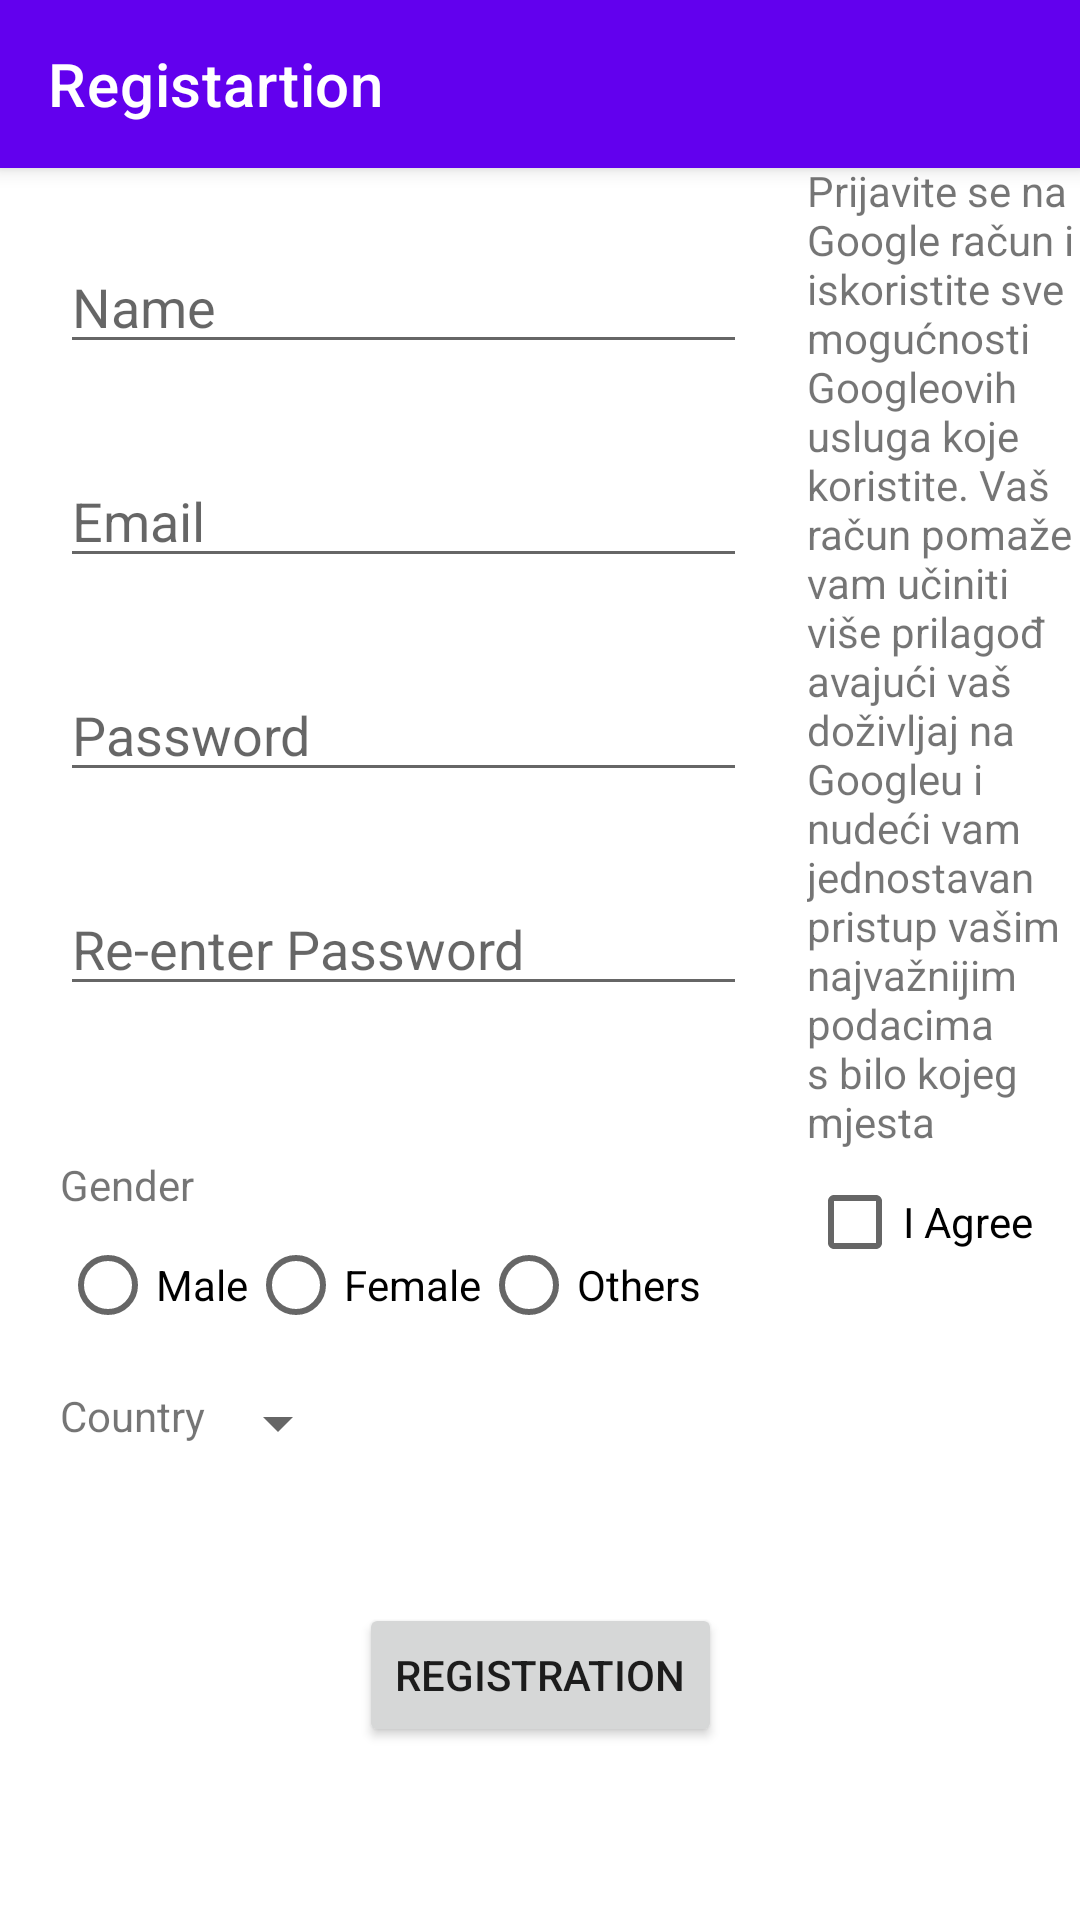

Reconstruct the res/layout file that produces this screen, plus the resources it refers to.
<!-- AndroidManifest.xml: application theme Theme.RegistrationForm -->
<!-- res/layout/activity_main.xml -->
<?xml version="1.0" encoding="utf-8"?>
<androidx.constraintlayout.widget.ConstraintLayout
    xmlns:android="http://schemas.android.com/apk/res/android"
    xmlns:app="http://schemas.android.com/apk/res-auto"
    xmlns:tools="http://schemas.android.com/tools"
    android:id="@+id/mainConstrainId"
    android:layout_width="match_parent"
    android:layout_height="match_parent"
    tools:context=".MainActivity">


    <androidx.coordinatorlayout.widget.CoordinatorLayout
        android:layout_width="match_parent"
        android:layout_height="wrap_content"
        app:layout_constraintTop_toTopOf="parent">

        <com.google.android.material.appbar.AppBarLayout
            android:layout_width="match_parent"
            android:layout_height="wrap_content"
            app:layout_constraintEnd_toEndOf="parent"
            app:layout_constraintStart_toStartOf="parent"
            app:layout_constraintTop_toTopOf="parent">

            <com.google.android.material.appbar.MaterialToolbar
                android:id="@+id/topAppBar"
                style="@style/Widget.MaterialComponents.Toolbar.Primary"
                android:layout_width="match_parent"
                android:layout_height="?attr/actionBarSize"
                app:navigationIcon="@drawable/ic_menu_24dp"
                app:title="@string/page_title" />

        </com.google.android.material.appbar.AppBarLayout>

        
        <androidx.core.widget.NestedScrollView
            android:id="@+id/nestedScrollView"
            android:layout_width="match_parent"
            android:layout_height="match_parent"
            app:layout_behavior="@string/appbar_scrolling_view_behavior">

            

        </androidx.core.widget.NestedScrollView>

    </androidx.coordinatorlayout.widget.CoordinatorLayout>


    <RelativeLayout
        android:id="@+id/constraintLayout"
        android:layout_width="wrap_content"
        android:layout_height="wrap_content"
        android:layout_marginTop="60dp"
        app:layout_constraintEnd_toEndOf="parent"
        app:layout_constraintHorizontal_bias="0.47"
        app:layout_constraintStart_toStartOf="parent"
        app:layout_constraintTop_toTopOf="parent">

        <ImageView
            android:id="@+id/imageView"
            android:layout_width="150dp"
            android:layout_height="wrap_content"
            android:adjustViewBounds="true"
            android:contentDescription="@string/description"
            android:scaleType="centerInside"
            android:src="@drawable/ic_image_choose" />

    </RelativeLayout>


    <LinearLayout
        android:id="@+id/inputLayoutId"
        android:layout_width="0dp"
        android:layout_height="wrap_content"
        android:layout_margin="20dp"
        android:orientation="vertical"
        app:layout_constraintEnd_toStartOf="@+id/signId"
        app:layout_constraintStart_toStartOf="parent"
        app:layout_constraintTop_toBottomOf="@+id/constraintLayout">

        <EditText
            android:id="@+id/nameId"
            android:layout_width="match_parent"
            android:layout_height="wrap_content"
            android:hint="@string/name"
            android:inputType="text" />

        <EditText
            android:id="@+id/emailId"
            android:layout_width="match_parent"
            android:layout_height="wrap_content"
            android:layout_marginTop="30dp"
            android:hint="@string/email"
            android:inputType="textEmailAddress" />

        <EditText
            android:id="@+id/passwordId"
            android:layout_width="match_parent"
            android:layout_height="wrap_content"
            android:layout_marginTop="30dp"
            android:hint="@string/password"
            android:inputType="textPassword" />

        <EditText
            android:id="@+id/reEnterPasswordId"
            android:layout_width="match_parent"
            android:layout_height="wrap_content"
            android:layout_marginTop="30dp"
            android:hint="@string/reEnterPassword"
            android:inputType="textPassword" />


    </LinearLayout>

    <LinearLayout
        android:id="@+id/signId"
        android:layout_width="0dp"
        android:layout_height="wrap_content"
        android:layout_marginTop="40dp"
        android:orientation="vertical"
        app:layout_constraintBottom_toTopOf="@+id/linearLayout"
        app:layout_constraintEnd_toEndOf="parent"
        app:layout_constraintStart_toStartOf="@+id/guideline4"
        app:layout_constraintTop_toBottomOf="@+id/constraintLayout">

        <TextView
            android:id="@+id/signTextId"
            android:layout_width="wrap_content"
            android:layout_height="wrap_content"
            android:text="@string/signText" />

        <CheckBox
            android:id="@+id/iAgreeId"
            android:layout_width="wrap_content"
            android:layout_height="wrap_content"
            android:text="I Agree" />

    </LinearLayout>

    <LinearLayout
        android:id="@+id/linearLayout"
        android:layout_width="match_parent"
        android:layout_height="wrap_content"
        android:layout_marginHorizontal="20dp"
        android:layout_marginTop="50dp"
        android:orientation="vertical"
        app:layout_constraintEnd_toEndOf="parent"
        app:layout_constraintStart_toStartOf="parent"
        app:layout_constraintTop_toBottomOf="@+id/inputLayoutId">

        <TextView
            android:id="@+id/genderId"
            android:layout_width="wrap_content"
            android:layout_height="wrap_content"
            android:text="@string/gender" />

        <RadioGroup
            android:id="@+id/radioGroupId"
            android:layout_width="match_parent"
            android:layout_height="wrap_content"
            android:orientation="horizontal"
            app:layout_constraintEnd_toEndOf="parent"
            app:layout_constraintStart_toStartOf="parent"
            app:layout_constraintTop_toBottomOf="@+id/inputLayoutId">


            <RadioButton
                android:id="@+id/maleId"
                android:layout_width="wrap_content"
                android:layout_height="wrap_content"
                android:text="@string/male" />

            <RadioButton
                android:id="@+id/femaleId"
                android:layout_width="wrap_content"
                android:layout_height="wrap_content"
                android:text="@string/female" />

            <RadioButton
                android:id="@+id/otherId"
                android:layout_width="wrap_content"
                android:layout_height="wrap_content"
                android:text="@string/others" />
        </RadioGroup>

    </LinearLayout>

    <RelativeLayout
        android:id="@+id/relativeLayout"
        android:layout_width="match_parent"
        android:layout_height="wrap_content"
        android:layout_marginHorizontal="20dp"
        android:layout_marginTop="10dp"
        app:layout_constraintTop_toBottomOf="@+id/linearLayout">

        <TextView
            android:id="@+id/countryTxtId"
            android:layout_width="wrap_content"
            android:layout_height="wrap_content"
            android:text="@string/country" />

        <Spinner
            android:id="@+id/countrySpinnerId"
            android:layout_width="wrap_content"
            android:layout_height="wrap_content"
            android:layout_toEndOf="@+id/countryTxtId"
            android:layout_toRightOf="@+id/countryTxtId" />
    </RelativeLayout>

    <Button
        android:id="@+id/btnRegisterId"
        android:layout_width="wrap_content"
        android:layout_height="wrap_content"
        android:layout_marginBottom="10dp"
        android:text="@string/registration"
        app:layout_constraintBottom_toBottomOf="parent"
        app:layout_constraintEnd_toEndOf="parent"
        app:layout_constraintStart_toStartOf="parent"
        app:layout_constraintTop_toBottomOf="@+id/relativeLayout" />

    <androidx.constraintlayout.widget.Guideline
        android:id="@+id/guideline4"
        android:layout_width="wrap_content"
        android:layout_height="wrap_content"
        android:orientation="vertical"
        app:layout_constraintGuide_begin="269dp" />


</androidx.constraintlayout.widget.ConstraintLayout>
<!-- resources referenced by this layout -->
<resources>
  <string name="country">Country</string>
  <string name="description">Pitucre of registratrion</string>
  <string name="email">Email</string>
  <string name="female">Female</string>
  <string name="gender">Gender</string>
  <string name="male">Male</string>
  <string name="name">Name</string>
  <string name="others">Others</string>
  <string name="page_title">Registartion</string>
  <string name="password">Password</string>
  <string name="reEnterPassword">Re-enter Password</string>
  <string name="registration">Registration</string>
  <string name="signText">Prijavite se na Google račun i iskoristite sve
          mogućnosti Googleovih usluga koje koristite. Vaš račun pomaže vam učiniti
          više prilagođavajući vaš doživljaj na Googleu i nudeći vam jednostavan pristup
          vašim najvažnijim podacima s bilo kojeg mjesta</string>
  <style name="Theme.RegistrationForm" parent="Theme.MaterialComponents.DayNight.NoActionBar">
          
          <item name="colorPrimary">@color/purple_500</item>
          <item name="colorPrimaryVariant">@color/purple_700</item>
          <item name="colorOnPrimary">@color/white</item>
          
          <item name="colorSecondary">@color/teal_200</item>
          <item name="colorSecondaryVariant">@color/teal_700</item>
          <item name="colorOnSecondary">@color/black</item>
          
          <item name="android:statusBarColor" tools:targetApi="l">?attr/colorPrimaryVariant</item>
          
      </style>
  <color name="purple_500">#FF6200EE</color>
  <color name="purple_700">#FF3700B3</color>
  <color name="white">#FFFFFFFF</color>
  <color name="teal_200">#FF03DAC5</color>
  <color name="teal_700">#FF018786</color>
  <color name="black">#FF000000</color>
</resources>
